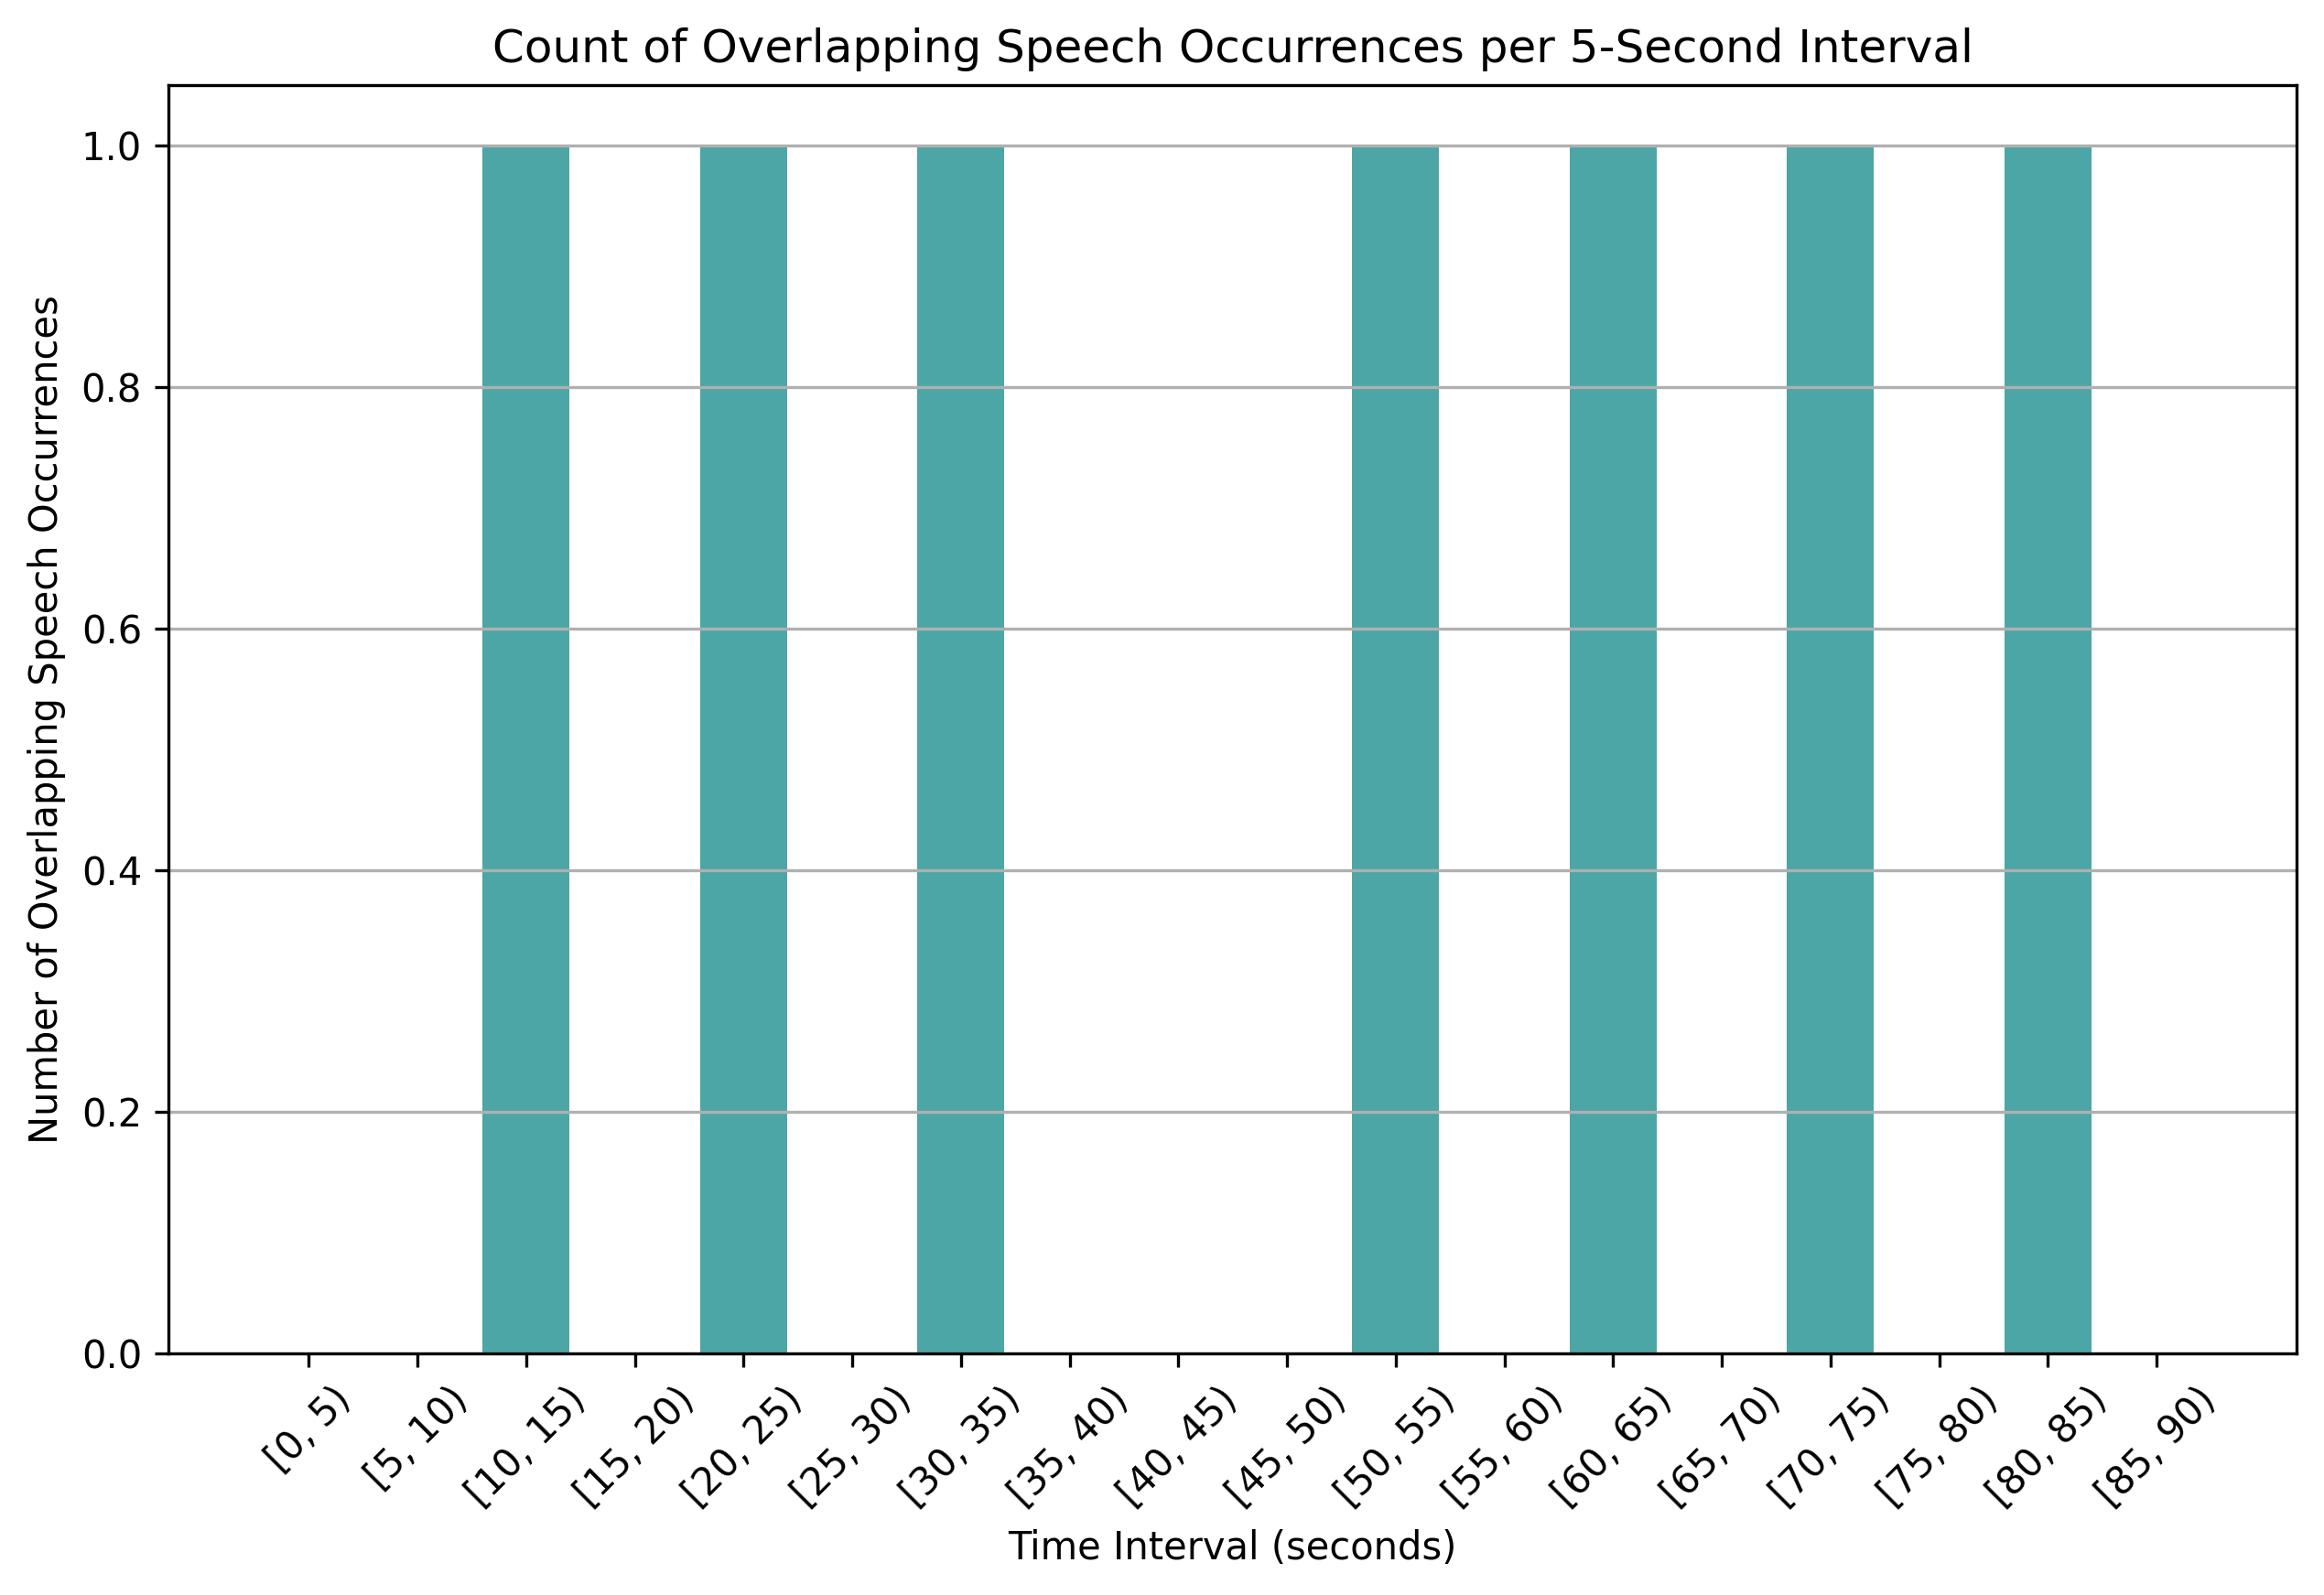

Source data for this figure (header and first rows):
time_bin, overlap_count
[0, 5), 0
[5, 10), 0
[10, 15), 1
[15, 20), 0
[20, 25), 1
[25, 30), 0
[30, 35), 1
[35, 40), 0
[40, 45), 0
[45, 50), 0
[50, 55), 1
[55, 60), 0
[60, 65), 1
[65, 70), 0
[70, 75), 1
[75, 80), 0
[80, 85), 1
[85, 90), 0
